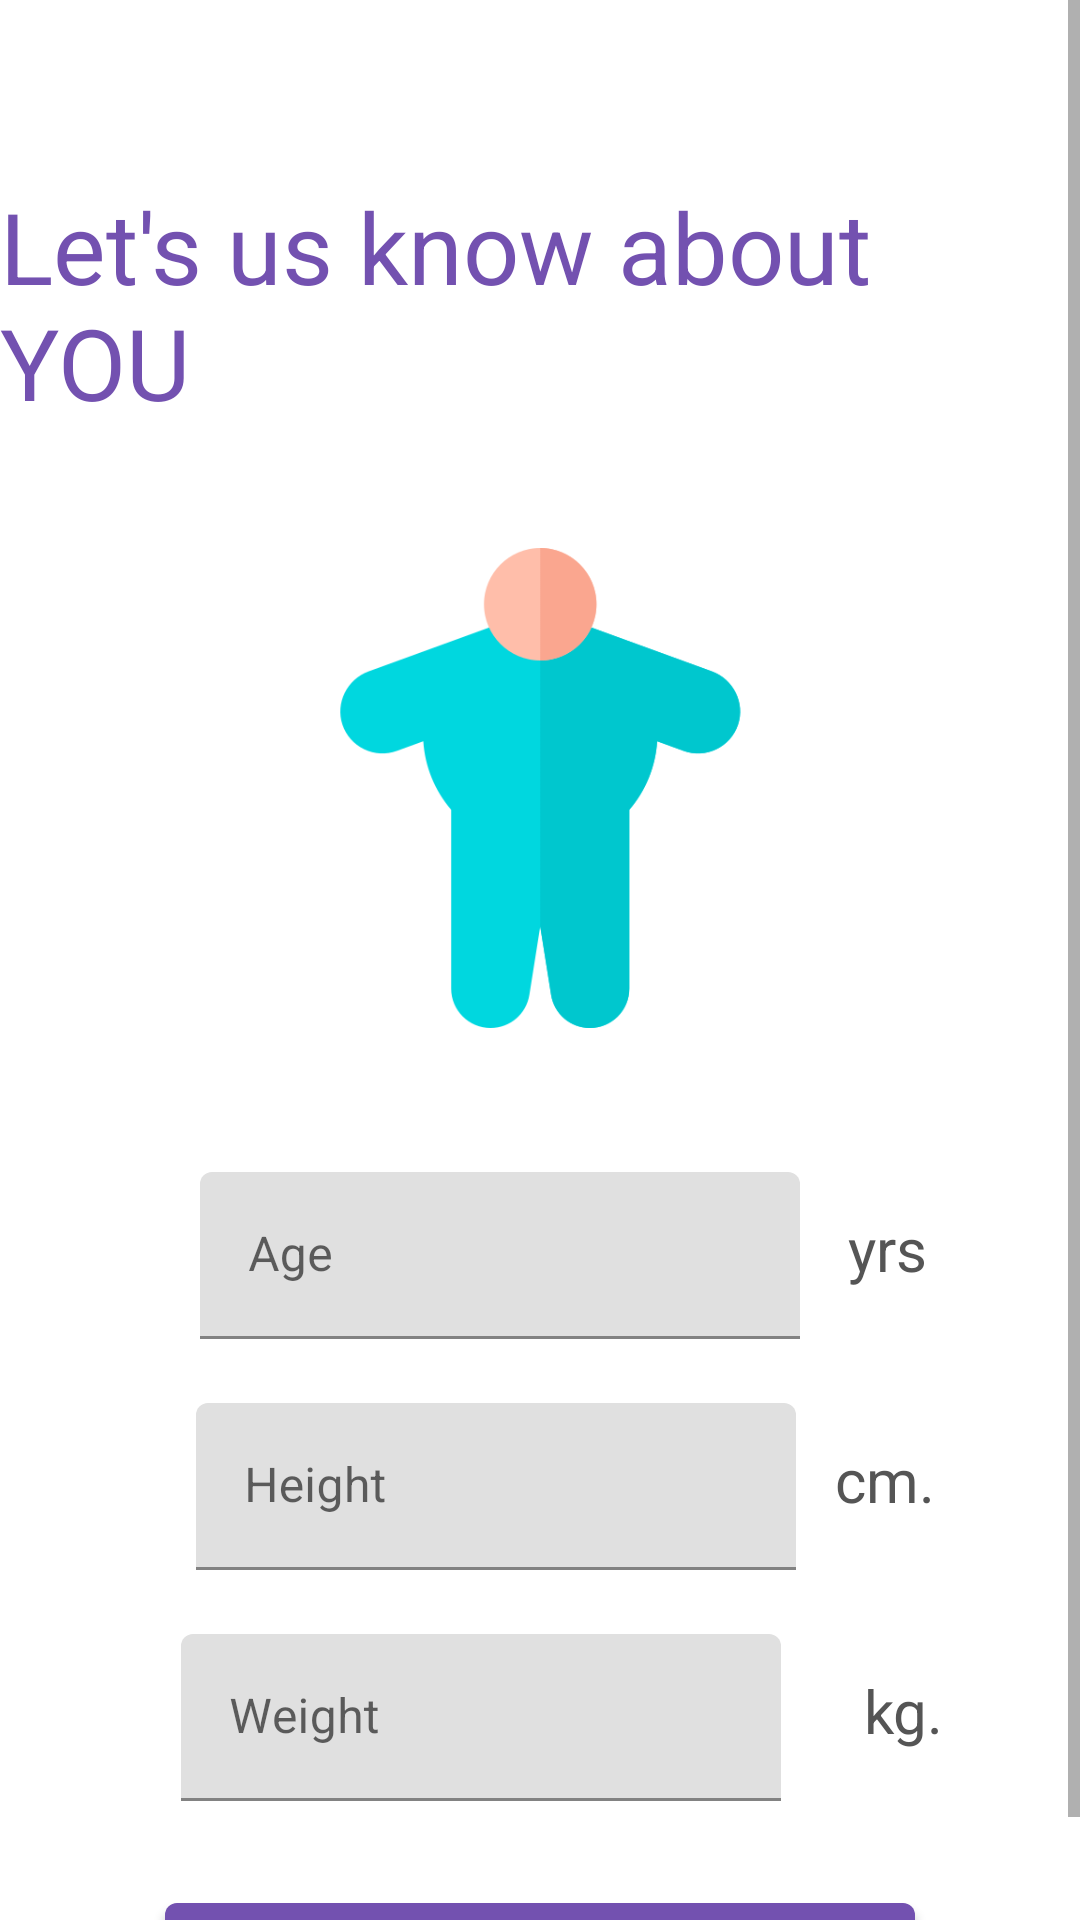

This screen was rendered from an Android layout file. Write that file and the resources it references.
<!-- AndroidManifest.xml: application theme AppTheme -->
<!-- res/layout/activity_helth_info.xml -->
<?xml version="1.0" encoding="utf-8"?>
<ScrollView
    xmlns:android="http://schemas.android.com/apk/res/android"
    xmlns:app="http://schemas.android.com/apk/res-auto"
    xmlns:tools="http://schemas.android.com/tools"
    android:layout_height="wrap_content"
    android:layout_width="match_parent">

    <androidx.appcompat.widget.LinearLayoutCompat
        android:layout_width="match_parent"
        android:layout_height="wrap_content"
        android:gravity="center_vertical"
        android:orientation="vertical"
        tools:context=".HelthInfoActivity">

        <LinearLayout
            android:layout_width="wrap_content"
            android:layout_height="wrap_content"
            android:layout_marginTop="60dp"
            android:layout_gravity="center_horizontal">

            <TextView
                android:layout_width="wrap_content"
                android:layout_height="wrap_content"
                android:layout_gravity="center_horizontal"
                android:textColor="@color/colorPurple"
                android:textSize="33sp"
                android:text="@string/let_s_us_know_about_you" />
        </LinearLayout>

        <ImageView
            android:layout_width="160dp"
            android:layout_height="160dp"
            android:layout_gravity="center"
            android:layout_margin="40dp"
            android:src="@drawable/obesity" />

        <LinearLayout
            android:layout_width="wrap_content"
            android:layout_height="wrap_content"
            android:layout_gravity="center_horizontal">

            <com.google.android.material.textfield.TextInputLayout
                style="@style/Widget.MaterialComponents.TextInputLayout.FilledBox"
                android:layout_width="wrap_content"
                android:layout_height="wrap_content"
                android:layout_gravity="center_horizontal"
                app:endIconMode="clear_text"
                app:helperTextEnabled="true">

                <EditText
                    android:id="@+id/health_ageEditText"
                    android:layout_width="200dp"
                    android:layout_height="wrap_content"
                    android:layout_gravity="center_horizontal"
                    android:layout_marginStart="16dp"
                    android:layout_marginTop="8dp"
                    android:layout_marginEnd="16dp"
                    android:layout_marginBottom="8dp"
                    android:hint="@string/age"
                    android:inputType="number" />
            </com.google.android.material.textfield.TextInputLayout>

            <TextView
                android:layout_width="wrap_content"
                android:layout_height="wrap_content"
                android:layout_marginBottom="30dp"
                android:layout_marginTop="20dp"
                android:text="@string/yrs"
                android:textColor="#555555"
                android:textSize="20sp" />
        </LinearLayout>

        <LinearLayout
            android:layout_width="wrap_content"
            android:layout_height="wrap_content"
            android:layout_gravity="center_horizontal">

            <com.google.android.material.textfield.TextInputLayout
                style="@style/Widget.MaterialComponents.TextInputLayout.FilledBox"
                android:layout_width="wrap_content"
                android:layout_height="wrap_content"
                android:layout_gravity="center_horizontal"
                app:endIconMode="clear_text"
                app:helperTextEnabled="true">

                <EditText
                    android:id="@+id/health_heightEditText"
                    android:layout_width="200dp"
                    android:layout_height="wrap_content"
                    android:layout_gravity="center_horizontal"
                    android:layout_marginStart="16dp"
                    android:layout_marginTop="8dp"
                    android:layout_marginEnd="14dp"
                    android:layout_marginBottom="8dp"
                    android:hint="@string/height"
                    android:inputType="number" />
            </com.google.android.material.textfield.TextInputLayout>

            <TextView
                android:layout_width="wrap_content"
                android:layout_height="wrap_content"
                android:layout_marginBottom="30dp"
                android:layout_marginTop="20dp"
                android:textColor="#555555"
                android:textSize="20sp"
                android:text="@string/cm" />
        </LinearLayout>

        <LinearLayout
            android:layout_width="wrap_content"
            android:layout_height="wrap_content"
            android:layout_gravity="center_horizontal">

            <com.google.android.material.textfield.TextInputLayout
                style="@style/Widget.MaterialComponents.TextInputLayout.FilledBox"
                android:layout_width="wrap_content"
                android:layout_height="wrap_content"
                android:layout_gravity="center_horizontal"
                app:endIconMode="clear_text"
                app:helperTextEnabled="true">

                <EditText
                    android:id="@+id/health_weightEditText"
                    android:layout_width="200dp"
                    android:layout_height="wrap_content"
                    android:layout_gravity="center_horizontal"
                    android:layout_marginStart="16dp"
                    android:layout_marginTop="8dp"
                    android:layout_marginEnd="17dp"
                    android:layout_marginBottom="20dp"
                    android:hint="@string/weight"
                    android:inputType="number" />
            </com.google.android.material.textfield.TextInputLayout>

            <TextView
                android:layout_width="wrap_content"
                android:layout_height="wrap_content"
                android:layout_marginBottom="30dp"
                android:layout_marginTop="20dp"
                android:textColor="#555555"
                android:layout_marginStart="5dp"
                android:textSize="20sp"
                android:text="@string/kg" />
        </LinearLayout>

        <com.google.android.material.button.MaterialButton
            android:id="@+id/health_continueBtn"
            android:layout_width="250dp"
            android:layout_height="wrap_content"
            android:layout_marginTop="8dp"
            style="@style/Widget.MaterialComponents.Button"
            app:elevation="5dp"
            app:backgroundTint="@color/colorPurple"
            android:layout_gravity="center_horizontal"
            android:text="@string/continueBtn" />

    </androidx.appcompat.widget.LinearLayoutCompat>
</ScrollView>
<!-- resources referenced by this layout -->
<resources>
  <color name="colorPurple">#7351b0</color>
  <!-- drawable obesity: png bitmap (drawable-v24, 12522 bytes) -->
  <string name="age">Age</string>
  <string name="cm">cm.</string>
  <string name="continueBtn">Continue</string>
  <string name="height">Height</string>
  <string name="kg">" kg."</string>
  <string name="let_s_us_know_about_you">Let\'s us know about YOU</string>
  <string name="weight">"Weight "</string>
  <string name="yrs">yrs</string>
  <style name="AppTheme" parent="Theme.MaterialComponents.Light.NoActionBar">
          <item name="android:statusBarColor">@color/colorPurple</item>
          <item name="android:windowLightStatusBar">false</item>
          
          <item name="colorPrimary">@color/colorPrimary</item>
          <item name="colorPrimaryDark">@color/colorPrimaryDark</item>
          <item name="colorAccent">@color/colorAccent</item>
      </style>
  <color name="colorPrimary">#008577</color>
  <color name="colorPrimaryDark">#00574B</color>
  <color name="colorAccent">#D81B60</color>
</resources>
